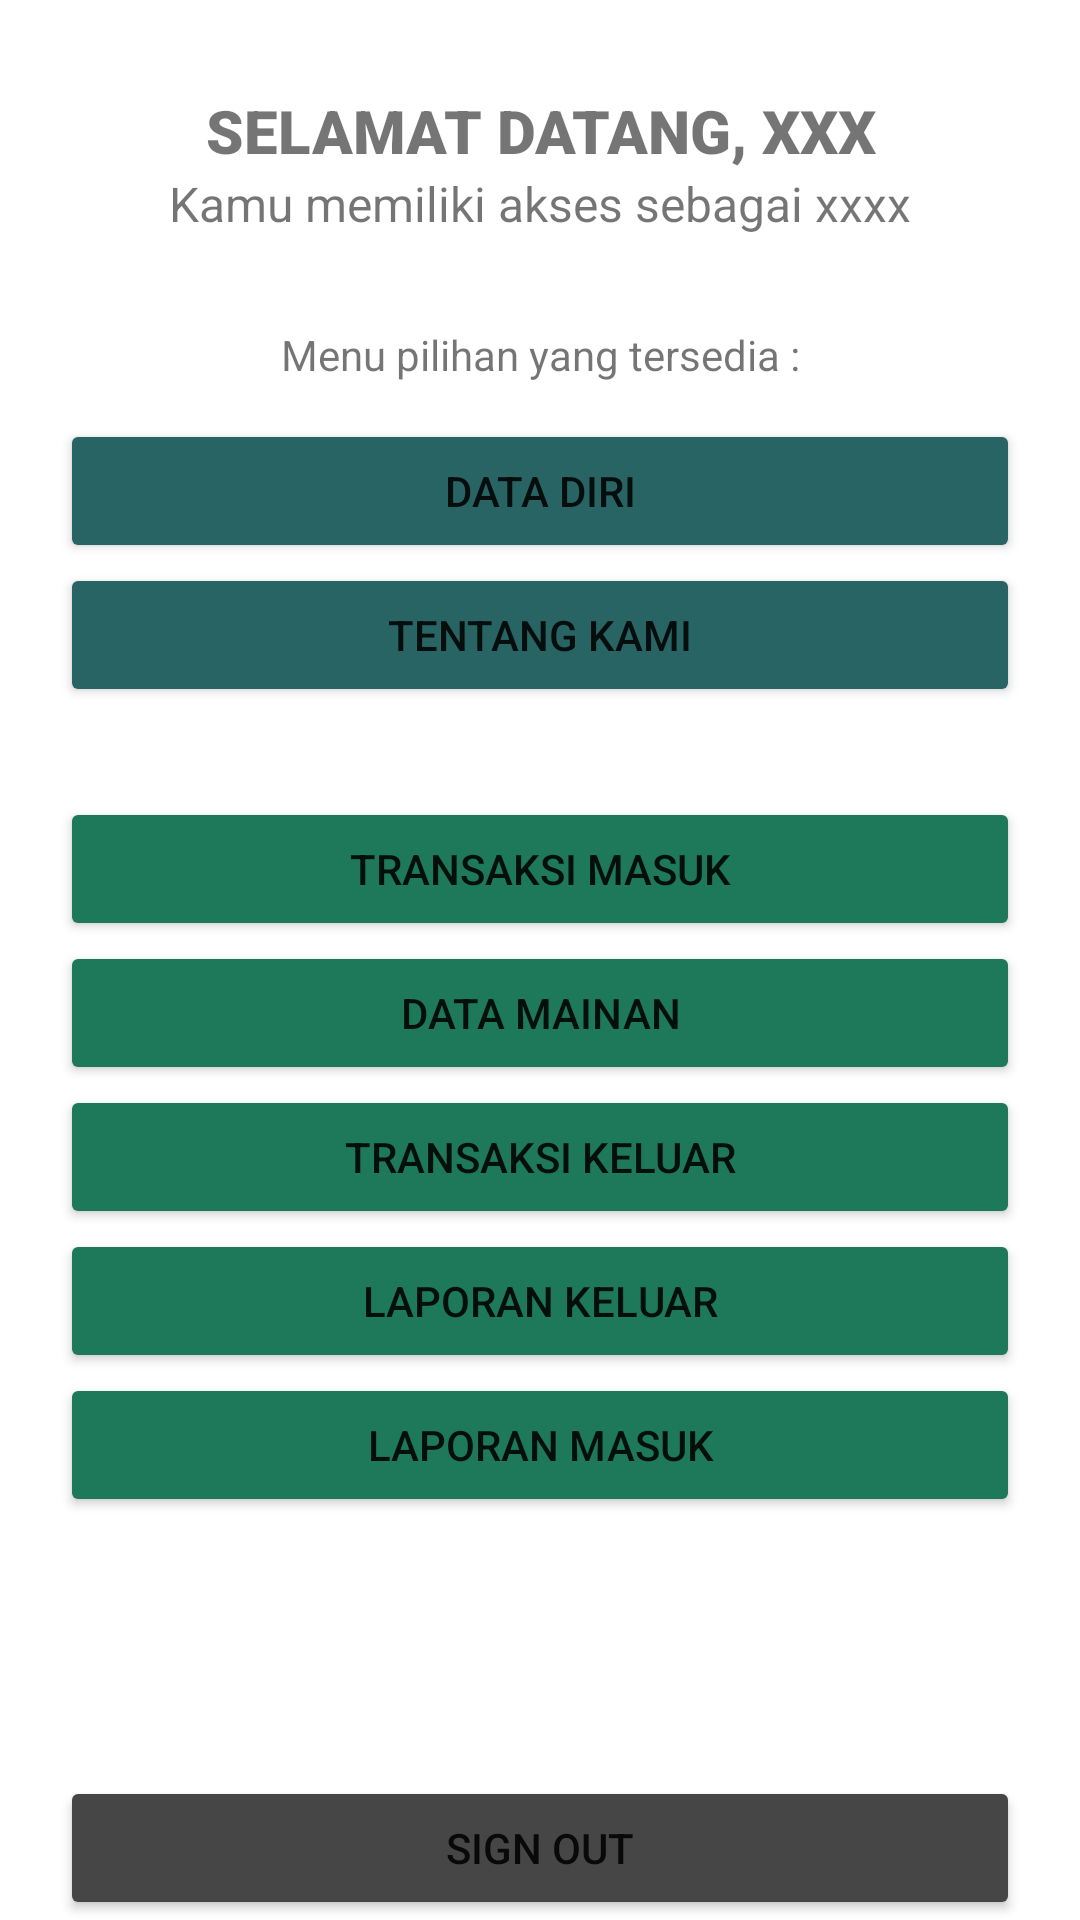

This screen was rendered from an Android layout file. Write that file and the resources it references.
<!-- AndroidManifest.xml: application theme Theme.AplikasiTokoMainan_UAS_K2 -->
<!-- res/layout/activity_main.xml -->
<?xml version="1.0" encoding="utf-8"?>
<LinearLayout xmlns:android="http://schemas.android.com/apk/res/android"
    xmlns:app="http://schemas.android.com/apk/res-auto"
    xmlns:tools="http://schemas.android.com/tools"
    android:layout_width="match_parent"
    android:layout_height="match_parent"
    android:layout_margin="30dp"
    android:orientation="vertical"
    tools:context=".MainActivity">

    <Space
        android:layout_width="match_parent"
        android:layout_height="30dp" />

    <TextView
        android:id="@+id/tv_welcome"
        android:layout_width="match_parent"
        android:layout_height="wrap_content"
        android:fontFamily="sans-serif-black"
        android:text="@string/selamat_datang_xxx"
        android:textAlignment="center"
        android:textSize="20sp"
        android:textStyle="bold" />

    <TextView
        android:id="@+id/tv_akses"
        android:layout_width="match_parent"
        android:layout_height="wrap_content"
        android:text="@string/kamu_memiliki_akses_sebagai_xxxx"
        android:textAlignment="center"
        android:textSize="16sp"
        android:textStyle="normal" />

    <Space
        android:layout_width="match_parent"
        android:layout_height="30dp" />

    <TextView
        android:id="@+id/tv_akses2"
        android:layout_width="match_parent"
        android:layout_height="wrap_content"
        android:text="@string/menu_pilihan_yang_tersedia"
        android:textAlignment="center"
        android:textSize="14sp"
        android:textStyle="normal" />

    <Space
        android:layout_width="match_parent"
        android:layout_height="12dp" />

    <LinearLayout
        android:layout_width="match_parent"
        android:layout_height="match_parent"
        android:layout_marginLeft="20dp"
        android:layout_marginRight="20dp"
        android:orientation="vertical">

        <Button
            android:id="@+id/btnDataDiri"
            android:layout_width="match_parent"
            android:layout_height="wrap_content"
            android:backgroundTint="#286464"
            android:text="@string/data_diri"
            app:cornerRadius="20dp" />

        <Button
            android:id="@+id/btnAboutUs"
            android:layout_width="match_parent"
            android:layout_height="wrap_content"
            android:backgroundTint="#286464"
            android:text="Tentang Kami"
            app:cornerRadius="20dp" />

        <Space
            android:layout_width="match_parent"
            android:layout_height="30dp" />

        <Button
            android:id="@+id/btnDataMasuk"
            android:layout_width="match_parent"
            android:layout_height="wrap_content"
            android:backgroundTint="#1E785A"
            android:text="Transaksi Masuk"
            app:cornerRadius="20dp" />

        <Button
            android:id="@+id/btnDataMainan"
            android:layout_width="match_parent"
            android:layout_height="wrap_content"
            android:backgroundTint="#1E785A"
            android:text="@string/data_mainan"
            app:cornerRadius="20dp" />

        <Button
            android:id="@+id/btnDataKeluar"
            android:layout_width="match_parent"
            android:layout_height="wrap_content"
            android:backgroundTint="#1E785A"
            android:text="Transaksi Keluar"
            app:cornerRadius="20dp" />

        <Button
            android:id="@+id/btnLaporan"
            android:layout_width="match_parent"
            android:layout_height="wrap_content"
            android:backgroundTint="#1E785A"
            android:text="Laporan Keluar"
            app:cornerRadius="20dp" />

        <Button
            android:id="@+id/btnLaporanMasuk"
            android:layout_width="match_parent"
            android:layout_height="wrap_content"
            android:backgroundTint="#1E785A"
            android:text="Laporan Masuk"
            app:cornerRadius="20dp" />

        <Space
            android:layout_width="match_parent"
            android:layout_height="0dp"
            android:layout_weight="1" />

        <Button
            android:id="@+id/btnSignOut"
            android:layout_width="match_parent"
            android:layout_height="48dp"
            android:backgroundTint="@color/darker_gray"
            android:text="@string/sign_out"
            app:cornerRadius="20dp" />

    </LinearLayout>

</LinearLayout>
<!-- resources referenced by this layout -->
<resources>
  <color name="darker_gray">#464646</color>
  <string name="data_diri">data diri</string>
  <string name="data_mainan">DATA MAINAN</string>
  <string name="kamu_memiliki_akses_sebagai_xxxx">Kamu memiliki akses sebagai xxxx</string>
  <string name="menu_pilihan_yang_tersedia">Menu pilihan yang tersedia :</string>
  <string name="selamat_datang_xxx">SELAMAT DATANG, XXX</string>
  <string name="sign_out">Sign Out</string>
  <style name="Theme.AplikasiTokoMainan_UAS_K2" parent="Theme.MaterialComponents.DayNight.DarkActionBar">
          
          <item name="colorPrimary">@color/purple_500</item>
          <item name="colorPrimaryVariant">@color/purple_700</item>
          <item name="colorOnPrimary">@color/white</item>
          
          <item name="colorSecondary">@color/teal_200</item>
          <item name="colorSecondaryVariant">@color/teal_700</item>
          <item name="colorOnSecondary">@color/black</item>
          
          <item name="android:statusBarColor">?attr/colorPrimaryVariant</item>
          
      </style>
  <color name="purple_500">#FF6200EE</color>
  <color name="purple_700">#FF3700B3</color>
  <color name="white">#FFFFFFFF</color>
  <color name="teal_200">#FF03DAC5</color>
  <color name="teal_700">#FF018786</color>
  <color name="black">#FF000000</color>
</resources>
